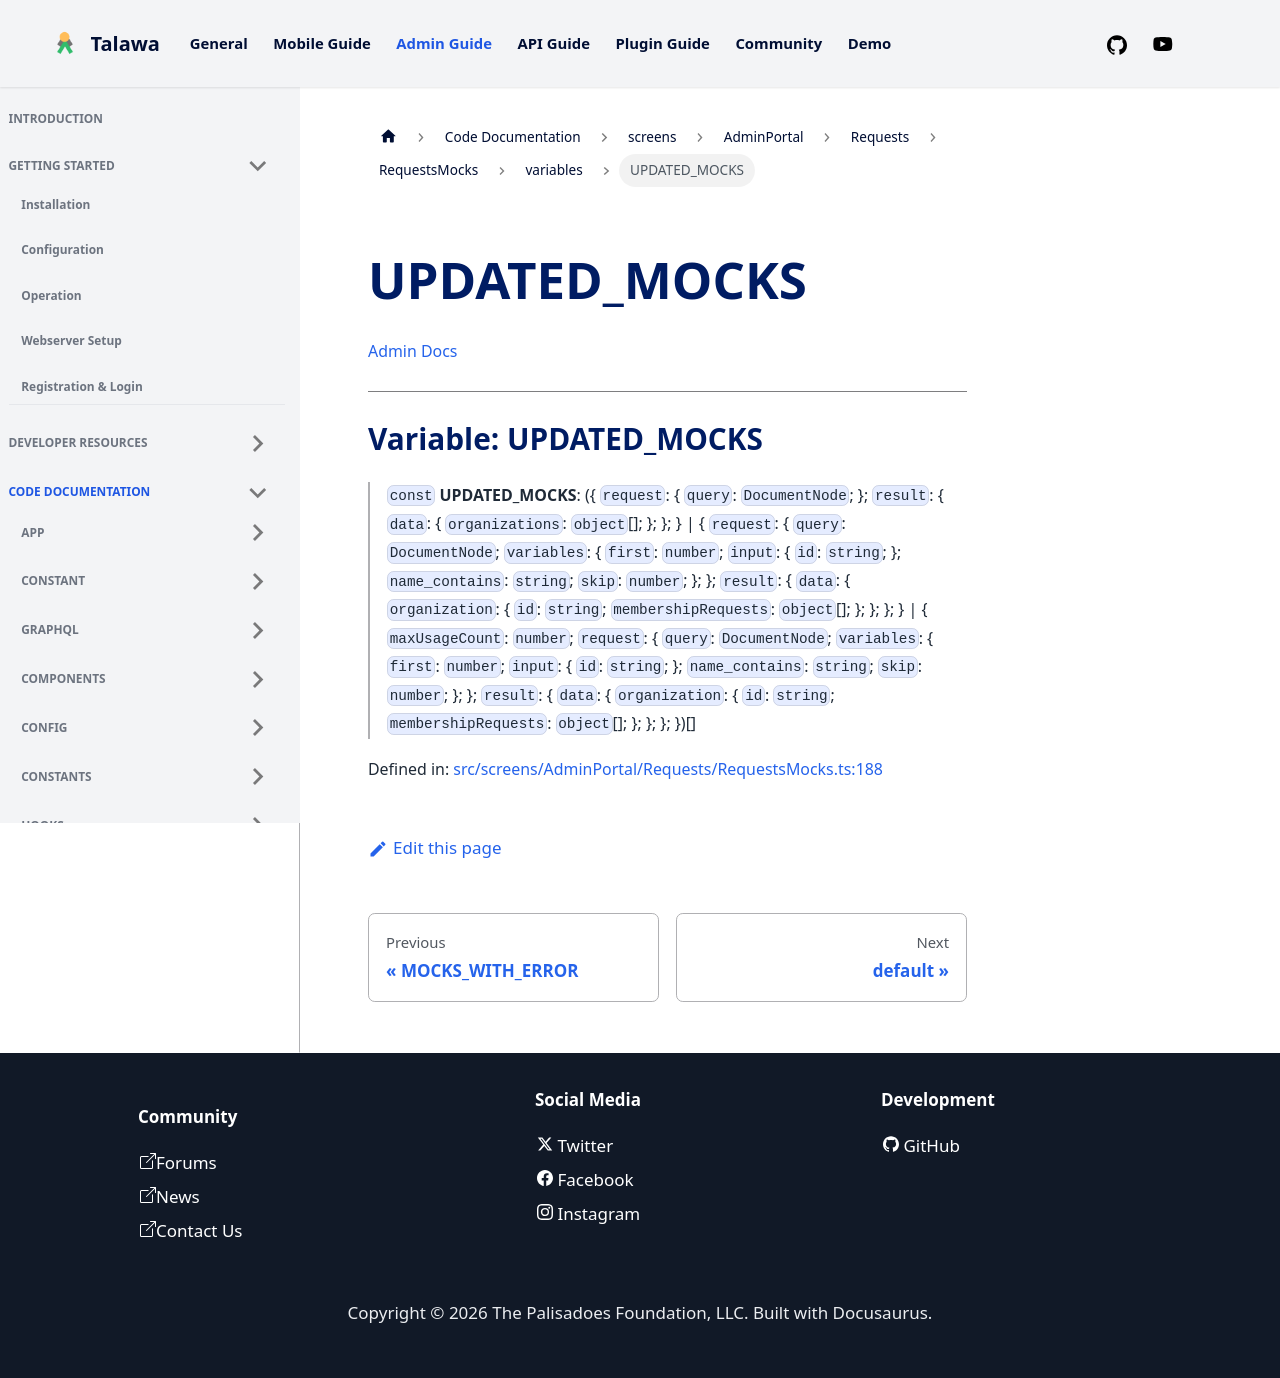

repository: PalisadoesFoundation/talawa-admin · page: docs/auto-docs/screens/AdminPortal/Requests/RequestsMocks/variables/UPDATED_MOCKS/index.html · generator: docusaurus

[Admin Docs](/)

***

# Variable: UPDATED\_MOCKS

> `const` **UPDATED\_MOCKS**: (\{ `request`: \{ `query`: `DocumentNode`; \}; `result`: \{ `data`: \{ `organizations`: `object`[]; \}; \}; \} \| \{ `request`: \{ `query`: `DocumentNode`; `variables`: \{ `first`: `number`; `input`: \{ `id`: `string`; \}; `name_contains`: `string`; `skip`: `number`; \}; \}; `result`: \{ `data`: \{ `organization`: \{ `id`: `string`; `membershipRequests`: `object`[]; \}; \}; \}; \} \| \{ `maxUsageCount`: `number`; `request`: \{ `query`: `DocumentNode`; `variables`: \{ `first`: `number`; `input`: \{ `id`: `string`; \}; `name_contains`: `string`; `skip`: `number`; \}; \}; `result`: \{ `data`: \{ `organization`: \{ `id`: `string`; `membershipRequests`: `object`[]; \}; \}; \}; \})[]

Defined in: [src/screens/AdminPortal/Requests/RequestsMocks.ts:188](https://github.com/PalisadoesFoundation/talawa-admin/blob/main/src/screens/AdminPortal/Requests/RequestsMocks.ts#L188)
